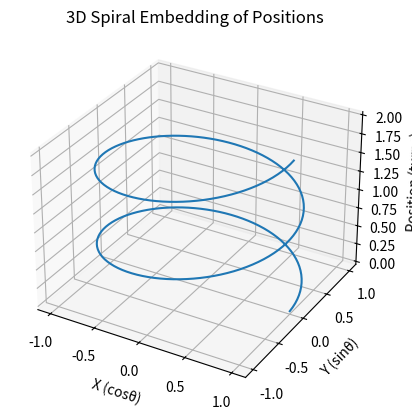
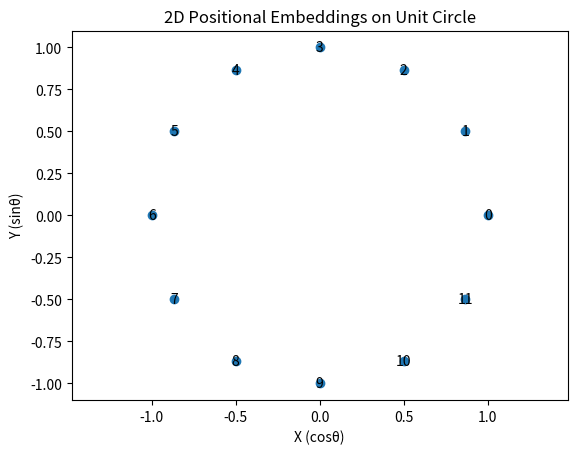

Recreate these plots in Python, in order.
import numpy as np
import matplotlib.pyplot as plt
from mpl_toolkits.mplot3d import Axes3D

# 3D Spiral Visualization
positions = np.linspace(0, 4 * np.pi, 200)
radius = 1
x = radius * np.cos(positions)
y = radius * np.sin(positions)
z = positions / (2 * np.pi)  # One full turn per unit height

fig = plt.figure()
ax = fig.add_subplot(111, projection='3d')
ax.plot(x, y, z)
ax.set_title("3D Spiral Embedding of Positions")
ax.set_xlabel("X (cosθ)")
ax.set_ylabel("Y (sinθ)")
ax.set_zlabel("Position (turns)")
plt.show()

# 2D Circle Embedding for Discrete Positions
theta = np.linspace(0, 2 * np.pi, 12, endpoint=False)
x2 = np.cos(theta)
y2 = np.sin(theta)

fig = plt.figure()
plt.scatter(x2, y2)
for i, angle in enumerate(theta):
    plt.text(x2[i], y2[i], str(i), ha='center', va='center')
plt.title("2D Positional Embeddings on Unit Circle")
plt.xlabel("X (cosθ)")
plt.ylabel("Y (sinθ)")
plt.axis('equal')
plt.show()
